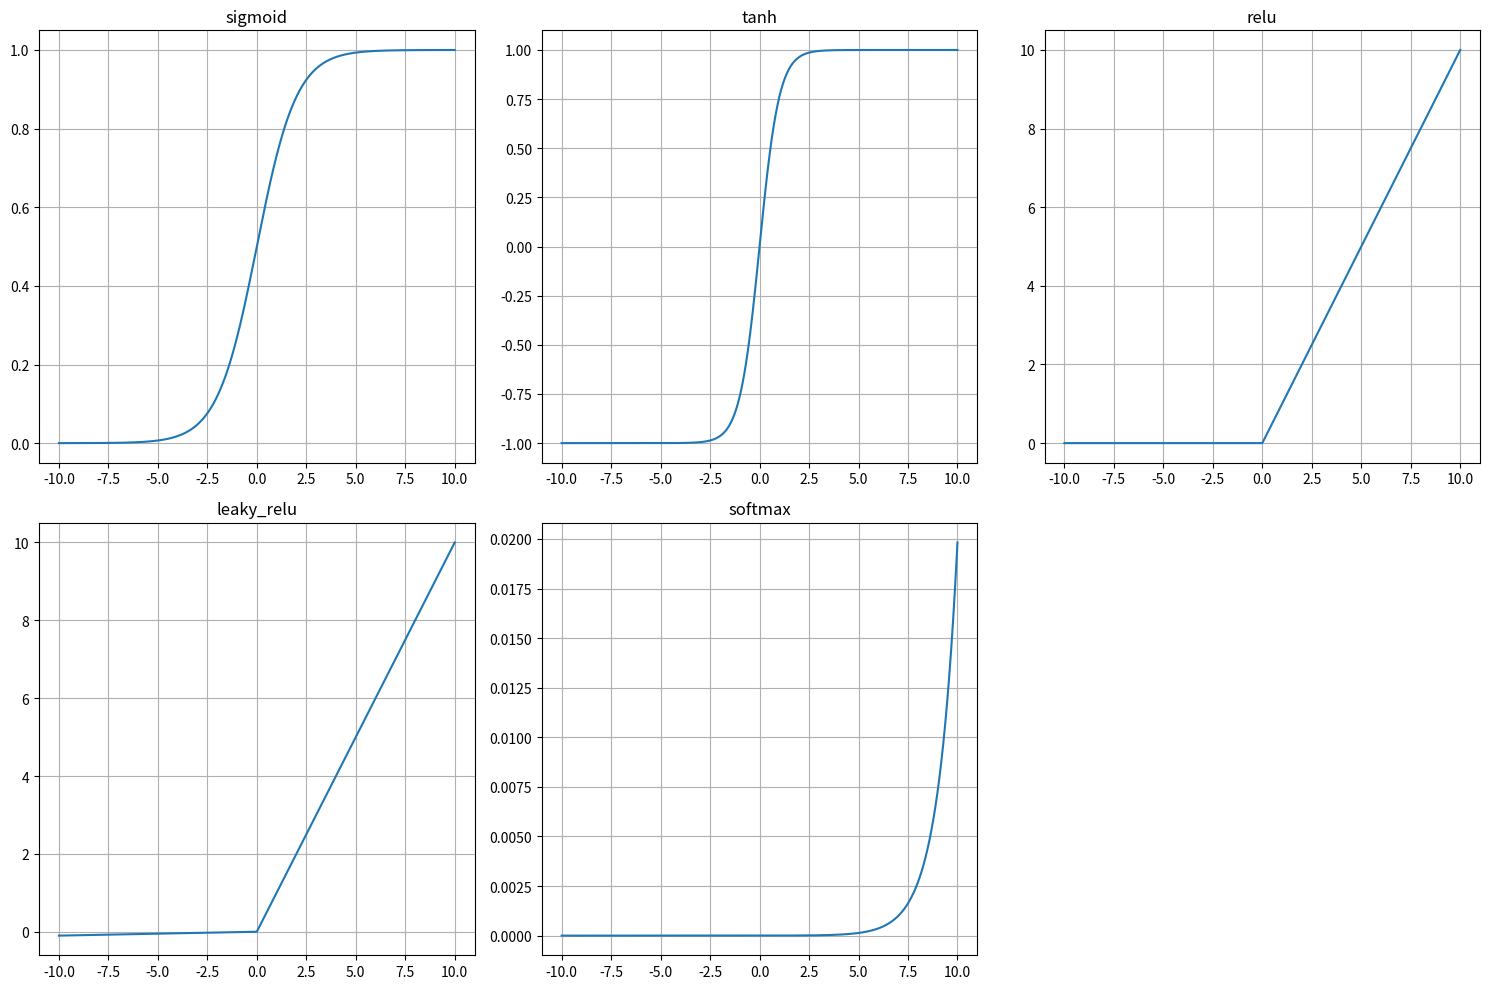

Here is the Python script that generated this plot:
import numpy as np
import matplotlib.pyplot as plt

def sigmoid(x): return 1 / (1 + np.exp(-x))
def tanh(x): return np.tanh(x)
def relu(x): return np.maximum(0, x)
def leaky_relu(x, alpha=0.01): return np.where(x > 0, x, alpha * x)
def softmax(x): return np.exp(x) / np.sum(np.exp(x), axis=0)

functions = [sigmoid, tanh, relu, leaky_relu, softmax]
x = np.linspace(-10, 10, 1000)

plt.figure(figsize=(15, 10))
for i, func in enumerate(functions, 1):
    plt.subplot(2, 3, i)
    plt.plot(x, func(x))
    plt.title(func.__name__)
    plt.grid(True)

plt.tight_layout()
plt.show()
